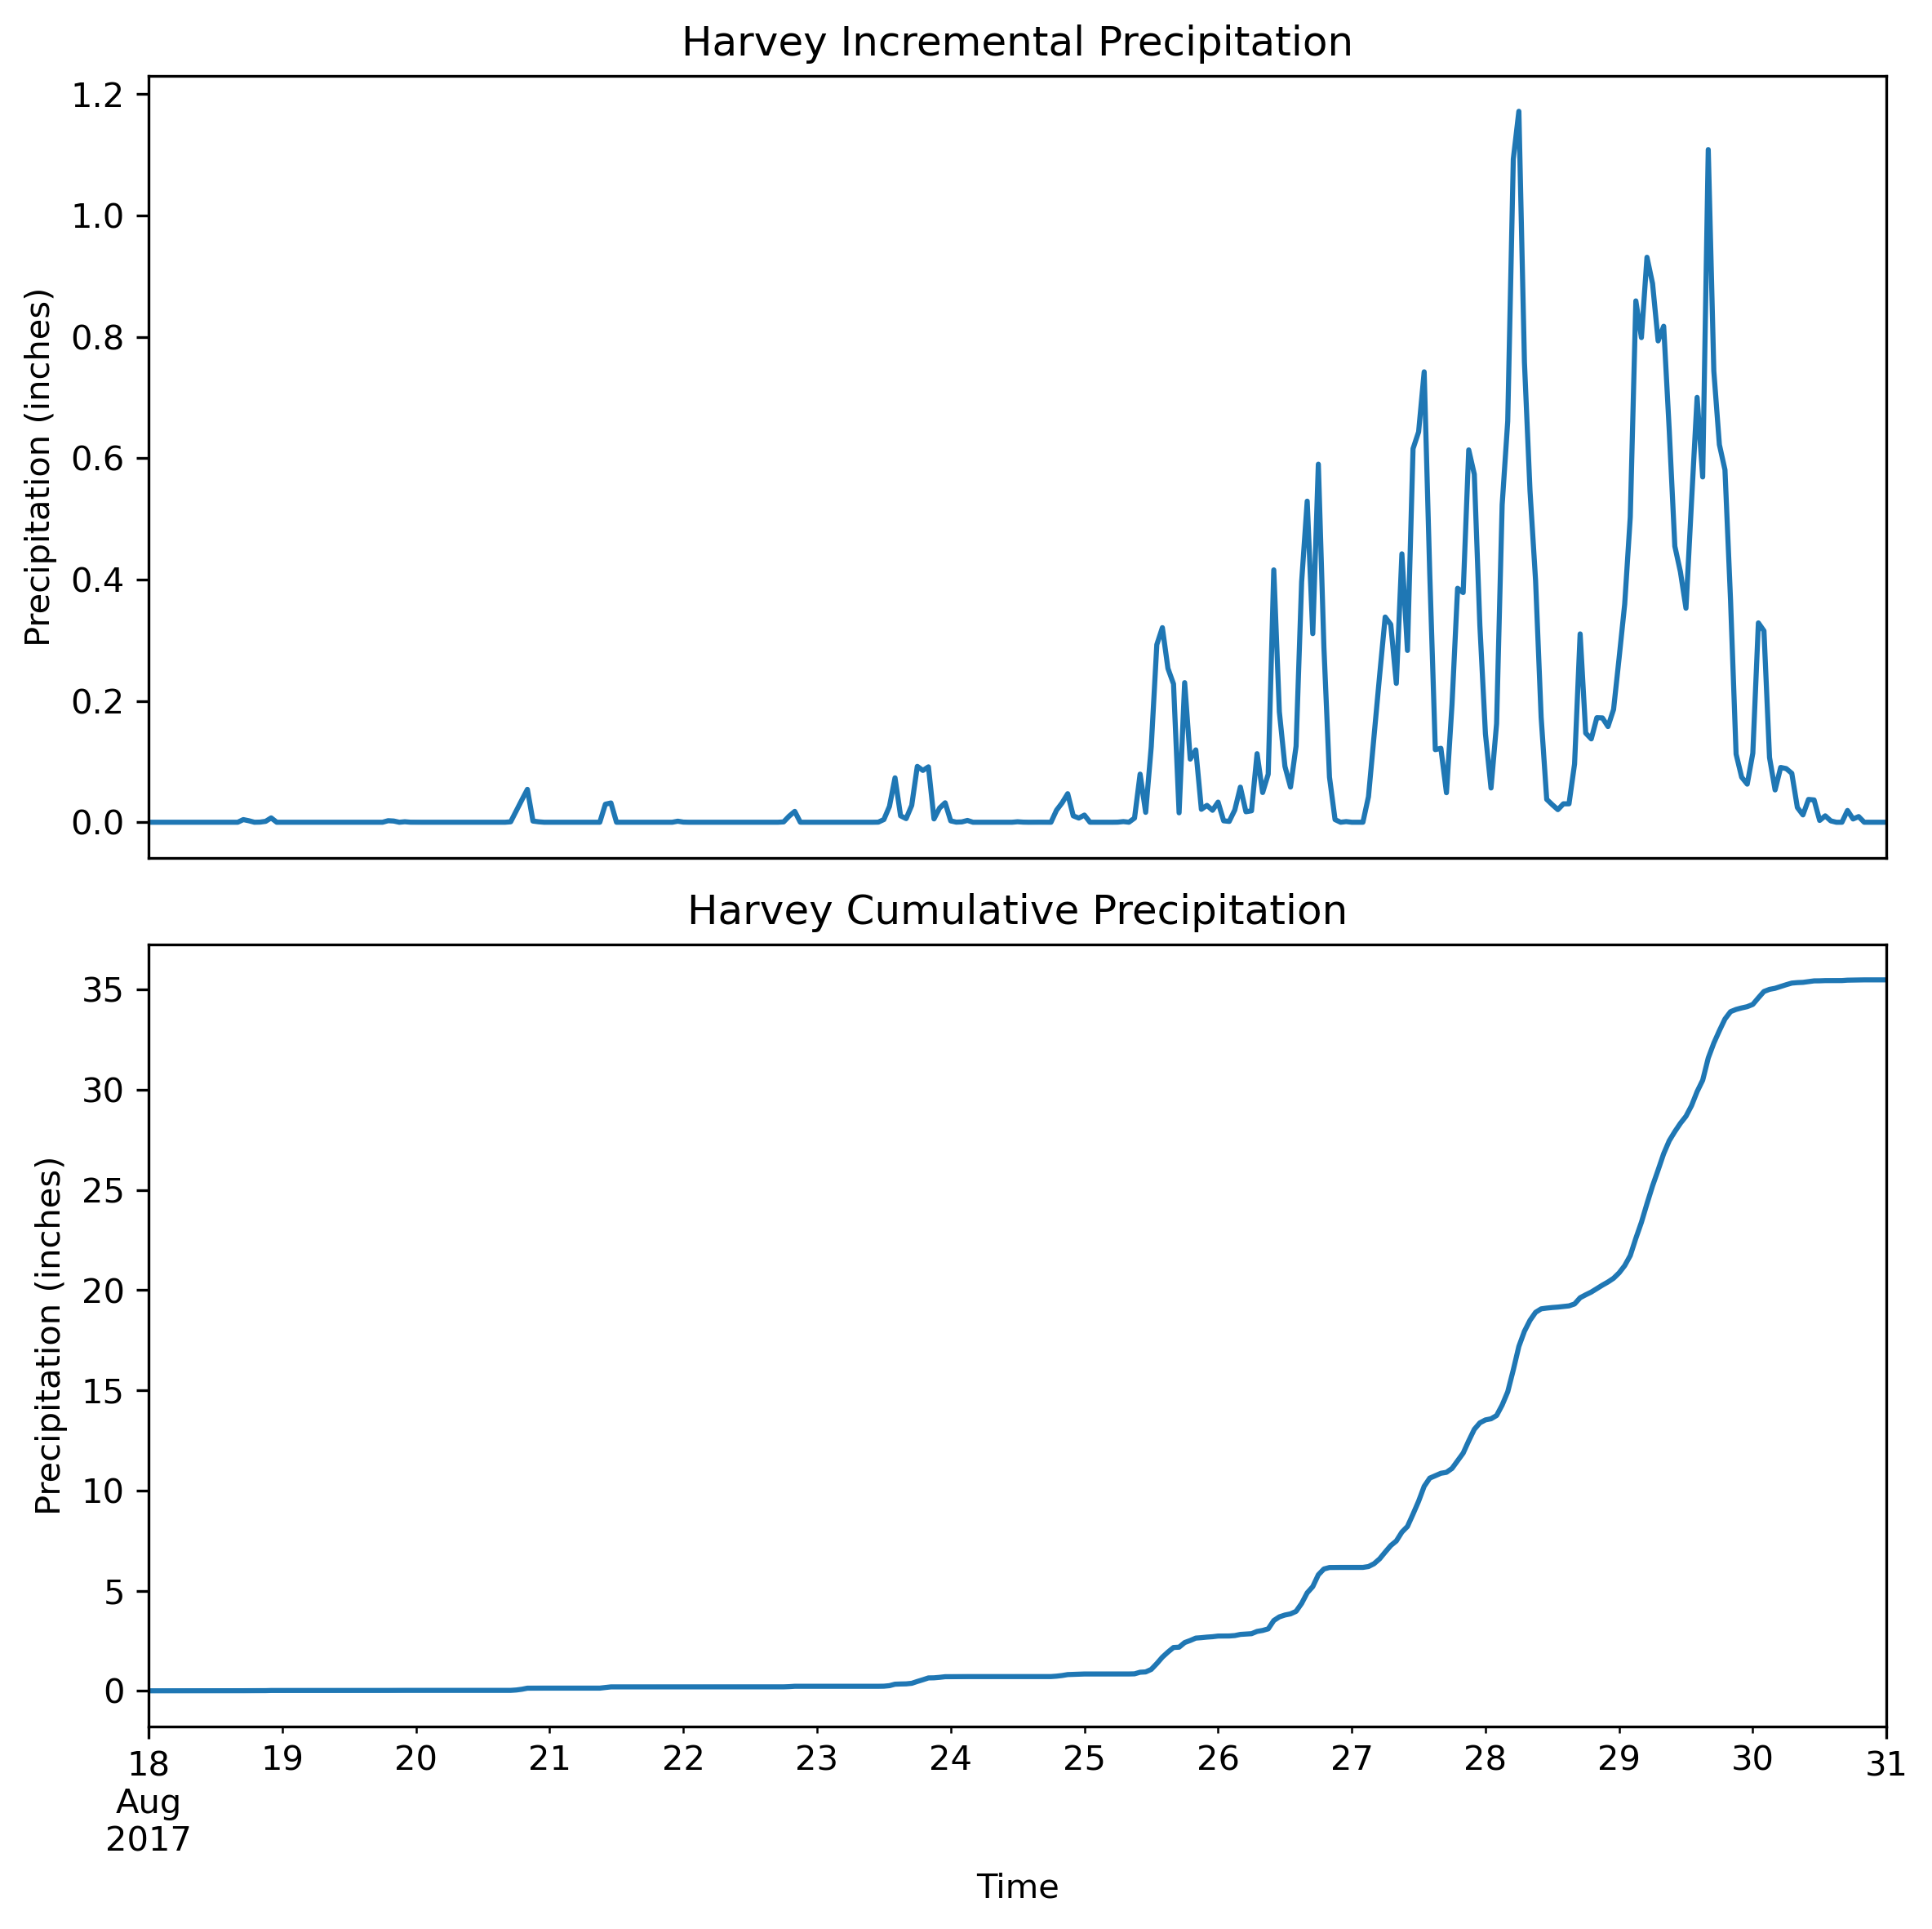

Values plotted in this chart, from the file beside it:
Time, mean_precip, cumulative_precip
2017-08-18 00:00:00, 0.0, 0.0
2017-08-18 01:00:00, 0.0, 0.0
2017-08-18 02:00:00, 0.0, 0.0
2017-08-18 03:00:00, 0.0, 0.0
2017-08-18 04:00:00, 0.0, 0.0
2017-08-18 05:00:00, 0.0, 0.0
2017-08-18 06:00:00, 0.0, 0.0
2017-08-18 07:00:00, 0.0, 0.0
2017-08-18 08:00:00, 0.0, 0.0
2017-08-18 09:00:00, 0.0, 0.0
2017-08-18 10:00:00, 0.0, 0.0
2017-08-18 11:00:00, 0.0, 0.0
2017-08-18 12:00:00, 0.0, 0.0
2017-08-18 13:00:00, 0.0, 0.0
2017-08-18 14:00:00, 0.0, 0.0
2017-08-18 15:00:00, 0.0, 0.0
2017-08-18 16:00:00, 0.0, 0.0
2017-08-18 17:00:00, 0.004366, 0.004366
2017-08-18 18:00:00, 0.002437, 0.006803
2017-08-18 19:00:00, 0.0, 0.006803
2017-08-18 20:00:00, 0.0002143, 0.007017
2017-08-18 21:00:00, 0.001473, 0.00849
2017-08-18 22:00:00, 0.007151, 0.01564
2017-08-18 23:00:00, 0.0, 0.01564
2017-08-19 00:00:00, 0.0, 0.01564
2017-08-19 01:00:00, 0.0, 0.01564
2017-08-19 02:00:00, 0.0, 0.01564
2017-08-19 03:00:00, 0.0, 0.01564
2017-08-19 04:00:00, 0.0, 0.01564
2017-08-19 05:00:00, 0.0, 0.01564
2017-08-19 06:00:00, 0.0, 0.01564
2017-08-19 07:00:00, 0.0, 0.01564
2017-08-19 08:00:00, 0.0, 0.01564
2017-08-19 09:00:00, 0.0, 0.01564
2017-08-19 10:00:00, 0.0, 0.01564
2017-08-19 11:00:00, 0.0, 0.01564
2017-08-19 12:00:00, 0.0, 0.01564
2017-08-19 13:00:00, 0.0, 0.01564
2017-08-19 14:00:00, 0.0, 0.01564
2017-08-19 15:00:00, 0.0, 0.01564
2017-08-19 16:00:00, 0.0, 0.01564
2017-08-19 17:00:00, 0.0, 0.01564
2017-08-19 18:00:00, 0.0, 0.01564
2017-08-19 19:00:00, 0.002544, 0.01819
2017-08-19 20:00:00, 0.002009, 0.02019
2017-08-19 21:00:00, 0.0, 0.02019
2017-08-19 22:00:00, 0.0008303, 0.02102
2017-08-19 23:00:00, 8.034714985461462e-05, 0.0211
2017-08-20 00:00:00, 0.0, 0.0211
2017-08-20 01:00:00, 0.0, 0.0211
2017-08-20 02:00:00, 0.0, 0.0211
2017-08-20 03:00:00, 0.0, 0.0211
2017-08-20 04:00:00, 0.0, 0.0211
2017-08-20 05:00:00, 0.0, 0.0211
2017-08-20 06:00:00, 0.0, 0.0211
2017-08-20 07:00:00, 0.0, 0.0211
2017-08-20 08:00:00, 0.0, 0.0211
2017-08-20 09:00:00, 0.0, 0.0211
2017-08-20 10:00:00, 0.0, 0.0211
2017-08-20 11:00:00, 0.0, 0.0211
... 253 more rows
